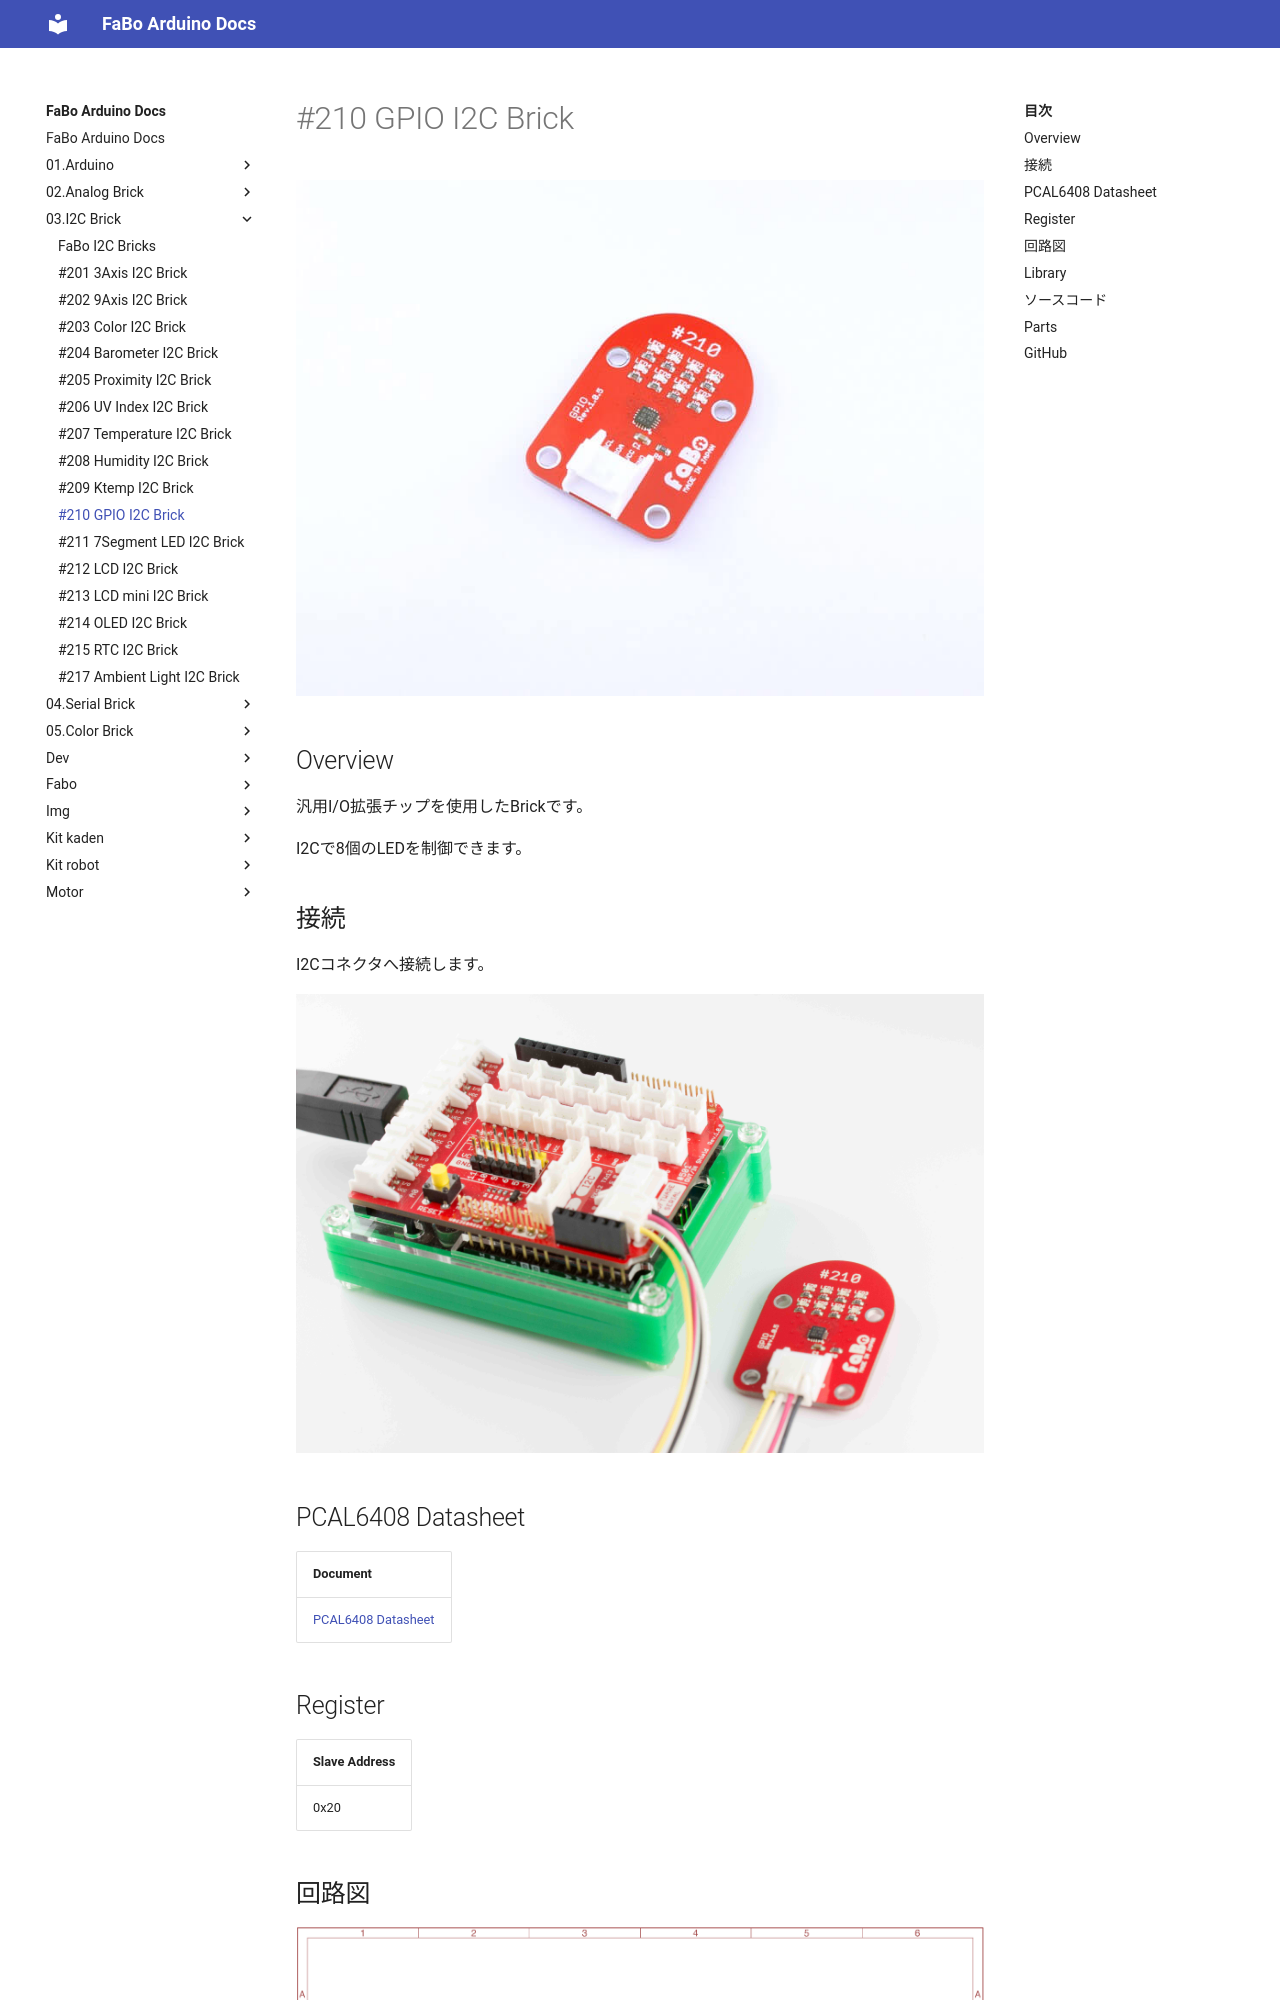

repository: FaBoPlatform/ArduinoDocs · page: 03.I2C Brick/210_brick_i2c_gpio/index.html · generator: mkdocs

# #210 GPIO I2C Brick

![](../img/200_i2c/product/210.jpg)
<!--COLORME-->

## Overview
汎用I/O拡張チップを使用したBrickです。

I2Cで8個のLEDを制御できます。

## 接続
I2Cコネクタへ接続します。

![](../img/200_i2c/connect/210_new_with_arduino.jpg)

## PCAL6408 Datasheet
| Document |
| -- |
| [PCAL6408 Datasheet](http://www.nxp.com/documents/data_sheet/PCAL6408A.pdf) |

## Register
| Slave Address |
| -- |
| 0x20 |

## 回路図
![](../img/200_i2c/schematic/210_gpio.png)

## Library

![](../img/common/install_lib.png)

![](../img/200_i2c/docs/210_gpio_docs_001.png)

  ライブラリ名：「FaBo 210 GPIO PCAL6408A」

- [Library GitHub](https://github.com/FaBoPlatform/FaBoGPIO-PCAL6408-Library)
- [Library Document](http://fabo.io/doxygen/FaBoGPIO-PCAL6408-Library/)
